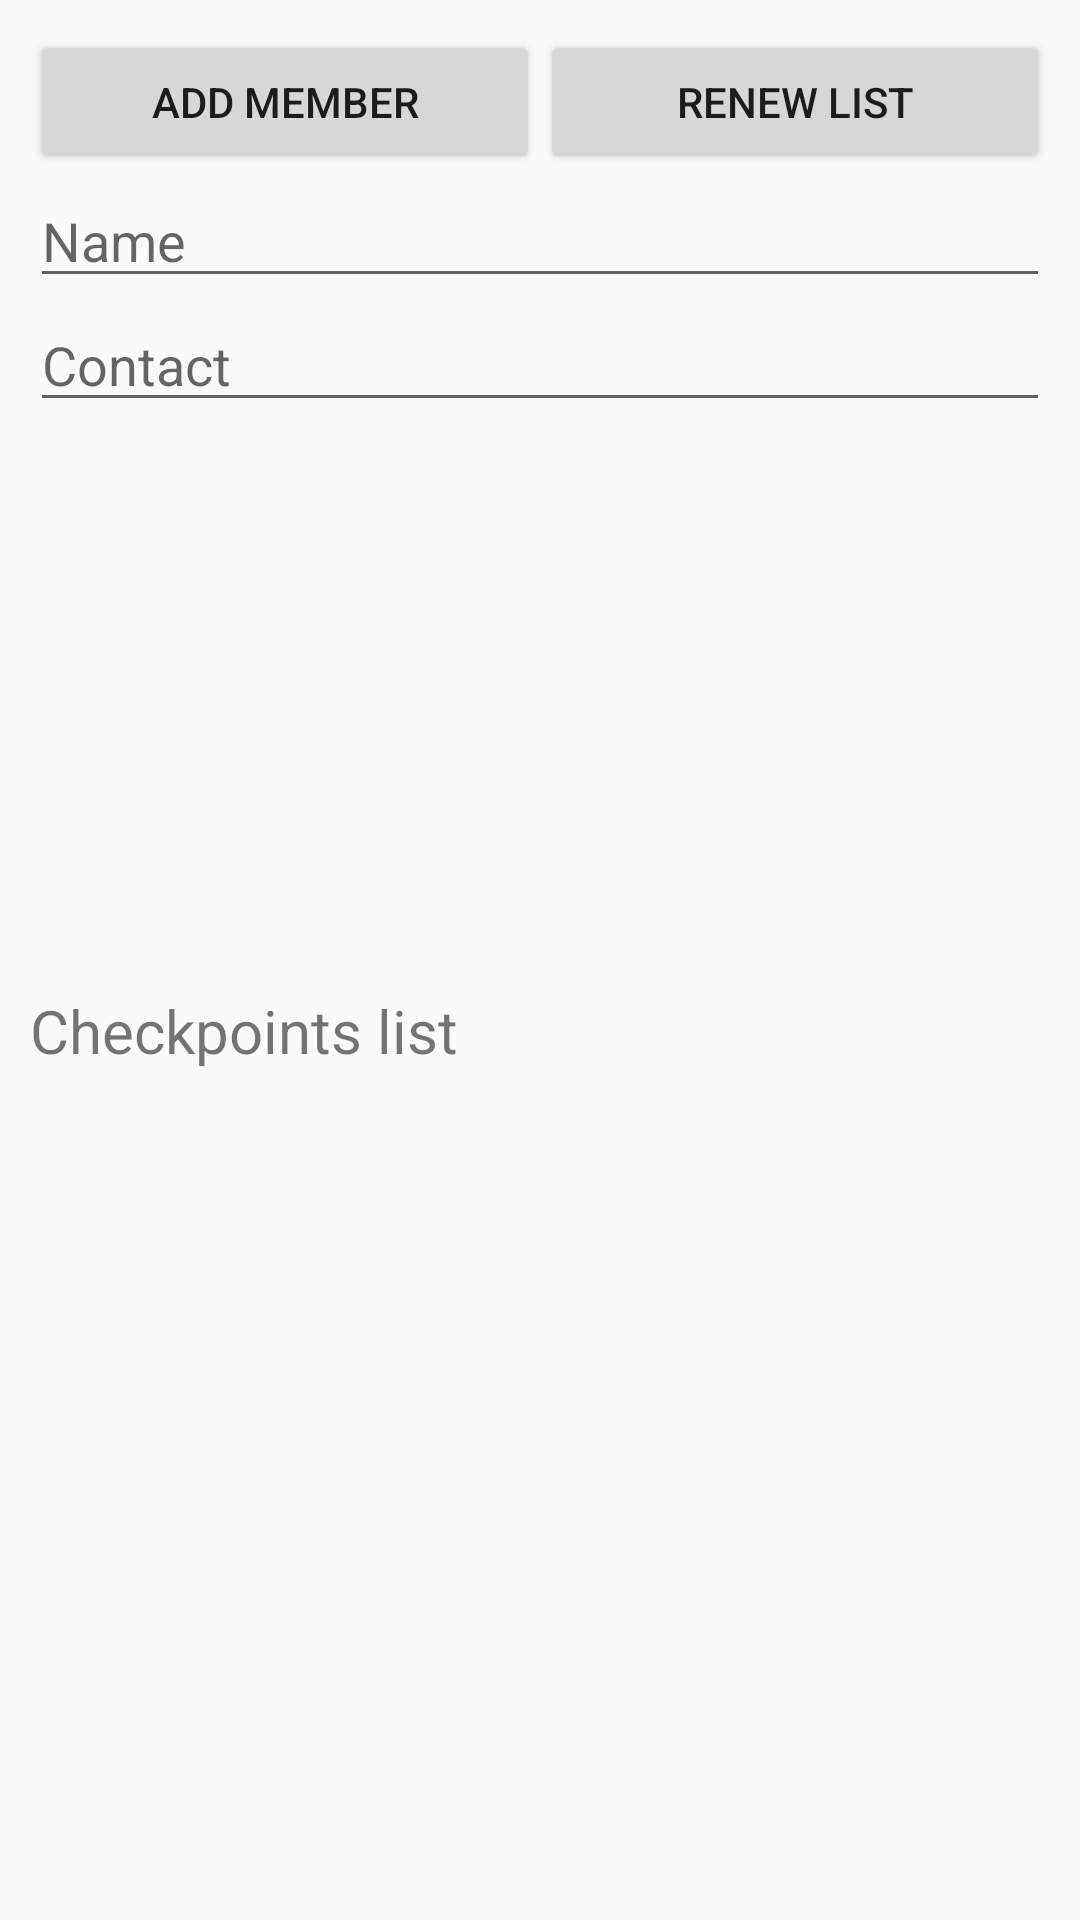

The Android layout XML behind this screen, and the referenced resources:
<!-- AndroidManifest.xml: application theme AppTheme -->
<!-- res/layout/activity_map.xml -->
<?xml version="1.0" encoding="utf-8"?>
<LinearLayout xmlns:android="http://schemas.android.com/apk/res/android"
xmlns:app="http://schemas.android.com/apk/res-auto"
xmlns:tools="http://schemas.android.com/tools"
android:layout_width="match_parent"
android:layout_height="match_parent"
android:layout_margin="15dp"
tools:context="com.navigation.android.maps3.MapActivity">
<LinearLayout
    android:orientation="vertical"
    android:layout_width="match_parent"
    android:layout_height="match_parent">


    <LinearLayout
        android:orientation="vertical"
        android:layout_width="match_parent"
        android:layout_height="0dp"
        android:layout_weight="2"
        android:layout_margin="10dp">

        <LinearLayout
            android:layout_width="match_parent"
            android:layout_height="wrap_content"
            android:orientation="horizontal">

            <Button
                android:id="@+id/add_member_button"
                android:layout_width="0dp"
                android:layout_weight="1"
                android:text="Add Member"
                android:layout_height="wrap_content" />

            <Button
                android:id="@+id/renew_button"
                android:layout_width="0dp"
                android:layout_weight="1"
                android:text="Renew List"
                android:layout_height="wrap_content" />

        </LinearLayout>
        <EditText
            android:id="@+id/member_name"
            android:layout_width="match_parent"
            android:layout_height="wrap_content"
            android:inputType="textCapWords"
            android:hint="Name"/>

        <EditText
            android:id="@+id/member_contact"
            android:layout_width="match_parent"
            android:layout_height="wrap_content"
            android:inputType="number"
            android:hint="Contact"/>

        <ScrollView
            android:layout_width="match_parent"
            android:layout_height="wrap_content">
            <ListView
                android:id="@+id/group_list"
                android:layout_width="match_parent"
                android:layout_height="120dp"></ListView>
        </ScrollView>

    </LinearLayout>


    <LinearLayout
        android:layout_width="match_parent"
        android:orientation="vertical"
        android:layout_height="0dp"
        android:layout_weight="2"
        android:layout_margin="10dp">

        <TextView
            android:layout_width="wrap_content"
            android:layout_height="wrap_content"
            android:text="Checkpoints list"
            android:textSize="20sp"
            android:layout_marginBottom="15dp"/>

        <ListView
            android:id="@+id/listView"
            android:layout_width="match_parent"
            android:layout_height="200dp"></ListView>

    </LinearLayout>
</LinearLayout>

</LinearLayout>
<!-- resources referenced by this layout -->
<resources>
  <style name="AppTheme" parent="Theme.AppCompat.Light.DarkActionBar">
          
          <item name="colorPrimary">@color/colorPrimary</item>
          <item name="colorPrimaryDark">@color/colorPrimaryDark</item>
          <item name="colorAccent">@color/colorAccent</item>
      </style>
  <!-- not gathered from this repository: default colours our renderer supplied (Android Studio template values) -->
  <color name="colorPrimary">#FF6200EE</color>
  <color name="colorPrimaryDark">#FF3700B3</color>
  <color name="colorAccent">#FF03DAC5</color>
</resources>
